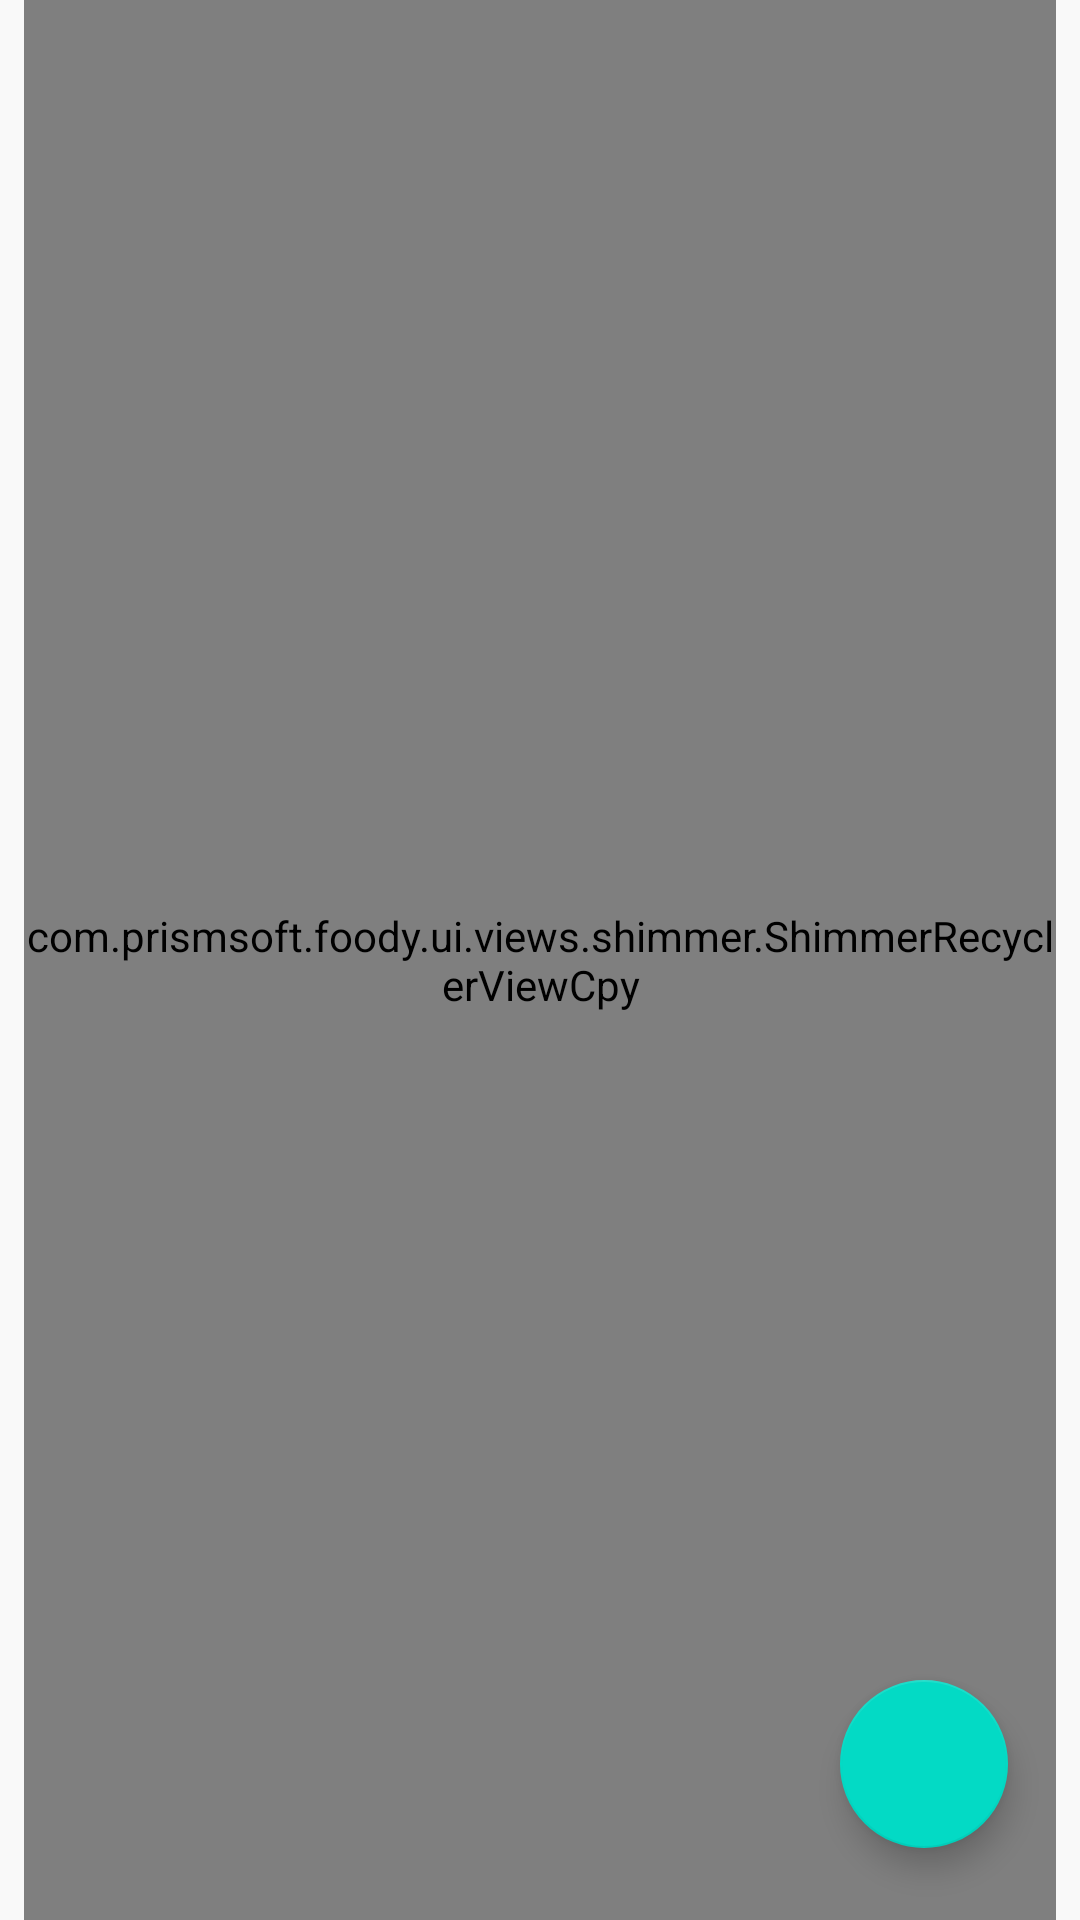

This screen was rendered from an Android layout file. Write that file and the resources it references.
<!-- AndroidManifest.xml: application theme Theme.Foody -->
<!-- res/layout/fragment_recipes.xml -->
<?xml version="1.0" encoding="utf-8"?>
<androidx.constraintlayout.widget.ConstraintLayout xmlns:android="http://schemas.android.com/apk/res/android"
    xmlns:tools="http://schemas.android.com/tools"
    android:layout_width="match_parent"
    android:layout_height="match_parent"
    xmlns:app="http://schemas.android.com/apk/res-auto"
    android:background="@color/lightGray"
    tools:context=".ui.fragments.recipes.RecipesFragment">

    <com.prismsoft.foody.ui.views.shimmer.ShimmerRecyclerViewCpy
        android:id="@+id/shimmerRecyclerViewCpy"
        android:layout_width="0dp"
        android:layout_height="0dp"
        android:layout_marginHorizontal="8dp"
        android:orientation="vertical"
        app:shimmer_demo_child_count="3"
        app:shimmer_demo_layout="@layout/placeholder_row_layout"
        app:layout_constraintBottom_toBottomOf="parent"
        app:layout_constraintEnd_toEndOf="parent"
        app:layout_constraintStart_toStartOf="parent"
        app:layout_constraintTop_toTopOf="parent" />

    <com.google.android.material.floatingactionbutton.FloatingActionButton
        android:id="@+id/floatingActionButton"
        android:layout_width="wrap_content"
        android:layout_height="wrap_content"
        android:layout_marginEnd="24dp"
        android:layout_marginBottom="24dp"
        android:clickable="true"
        android:focusable="true"
        android:src="@drawable/ic_restaurant"
        app:tint="@color/white"
        app:layout_constraintBottom_toBottomOf="parent"
        app:layout_constraintEnd_toEndOf="parent" />

    <ImageView
        android:id="@+id/img_error"
        android:layout_width="100dp"
        android:layout_height="100dp"
        android:alpha="0.5"
        android:src="@drawable/ic_sad"
        android:visibility="invisible"
        app:layout_constraintBottom_toBottomOf="parent"
        app:layout_constraintEnd_toEndOf="parent"
        app:layout_constraintStart_toStartOf="parent"
        app:layout_constraintTop_toTopOf="parent"
        app:layout_constraintVertical_bias="0.37"
        tools:visibility="invisible" />

    <TextView
        android:id="@+id/lbl_error"
        android:layout_width="wrap_content"
        android:layout_height="wrap_content"
        android:layout_marginTop="8dp"
        android:alpha="0.5"
        android:text="No Internet Connection"
        android:textSize="18sp"
        android:textStyle="bold"
        android:visibility="invisible"
        app:layout_constraintEnd_toEndOf="@+id/img_error"
        app:layout_constraintStart_toStartOf="@+id/img_error"
        app:layout_constraintTop_toBottomOf="@+id/img_error" />

</androidx.constraintlayout.widget.ConstraintLayout>
<!-- res/layout/placeholder_row_layout.xml (included above) -->
<?xml version="1.0" encoding="utf-8"?>
<androidx.constraintlayout.widget.ConstraintLayout
    xmlns:android="http://schemas.android.com/apk/res/android"
    xmlns:app="http://schemas.android.com/apk/res-auto"
    android:layout_marginVertical="4dp"
    android:layout_width="match_parent"
    android:layout_height="200dp">

    <View
        android:id="@+id/img_recipe"
        android:layout_width="200dp"
        android:layout_height="0dp"
        android:background="@color/mediumGray"
        app:layout_constraintTop_toTopOf="parent"
        app:layout_constraintStart_toStartOf="parent"
        app:layout_constraintBottom_toBottomOf="parent"
        />

    <View
        android:id="@+id/recipe_title"
        android:layout_width="0dp"
        android:layout_height="50dp"
        android:layout_margin="12dp"
        android:background="@color/mediumGray"
        app:layout_constraintEnd_toEndOf="parent"
        app:layout_constraintStart_toEndOf="@id/img_recipe"
        app:layout_constraintTop_toTopOf="parent" />

    <View
        android:id="@+id/recipe_desc"
        android:layout_width="0dp"
        android:layout_height="65dp"
        android:layout_marginTop="12dp"
        android:background="@color/mediumGray"
        app:layout_constraintTop_toBottomOf="@id/recipe_title"
        app:layout_constraintStart_toStartOf="@id/recipe_title"
        app:layout_constraintEnd_toEndOf="@id/recipe_title"
        />

    <View
        android:id="@+id/heart_ico"
        android:layout_width="36dp"
        android:layout_height="36dp"
        android:layout_marginBottom="12dp"
        android:layout_marginTop="12dp"
        android:layout_marginStart="24dp"
        android:background="@color/mediumGray"
        app:layout_constraintTop_toBottomOf="@id/recipe_desc"
        app:layout_constraintStart_toStartOf="@id/recipe_desc"
        app:layout_constraintBottom_toBottomOf="parent"
        />

    <View
        android:id="@+id/clock_ico"
        android:layout_width="36dp"
        android:layout_height="36dp"
        android:layout_marginHorizontal="12dp"
        android:background="@color/mediumGray"
        app:layout_constraintTop_toTopOf="@id/heart_ico"
        app:layout_constraintStart_toEndOf="@id/heart_ico"
        app:layout_constraintEnd_toStartOf="@id/vegan_ico"
        app:layout_constraintBottom_toBottomOf="@id/heart_ico"
        />

    <View
        android:id="@+id/vegan_ico"
        android:layout_width="36dp"
        android:layout_height="36dp"
        android:layout_marginEnd="24dp"
        android:background="@color/mediumGray"
        app:layout_constraintTop_toTopOf="@id/heart_ico"
        app:layout_constraintEnd_toEndOf="@id/recipe_desc"
        app:layout_constraintBottom_toBottomOf="@id/heart_ico"
        />
</androidx.constraintlayout.widget.ConstraintLayout>
<!-- resources referenced by this layout -->
<resources>
  <color name="lightGray">#F9F9F9</color>
  <color name="mediumGray">#D1D1D1</color>
  <color name="white">#FFFFFFFF</color>
  <style name="Theme.Foody" parent="Theme.MaterialComponents.DayNight.DarkActionBar">
          
          <item name="colorPrimary">@color/primary</item>
          <item name="colorPrimaryVariant">@color/primaryDark</item>
          <item name="colorOnPrimary">@color/white</item> 
          
          <item name="colorSecondary">@color/teal_200</item>
          <item name="colorSecondaryVariant">@color/teal_700</item>
          <item name="colorOnSecondary">@color/black</item>
          
          <item name="android:statusBarColor">?attr/colorPrimaryVariant</item>
          
      </style>
  <color name="primary">#6200EA</color>
  <color name="primaryDark">#5502C8</color>
  <color name="teal_200">#FF03DAC5</color>
  <color name="teal_700">#FF018786</color>
  <color name="black">#FF000000</color>
</resources>
